Run: headless pygame with SDL's dummy video driver; simulated clock (each Clock.tick advances the game by its frame time, no real sleeping); random seed 0; keys injected as events and as key.get_pressed() state; mouse plan: one left click at the window centre at the start of phase 2, then a move to the lower-right quarter at the start of phase 3.
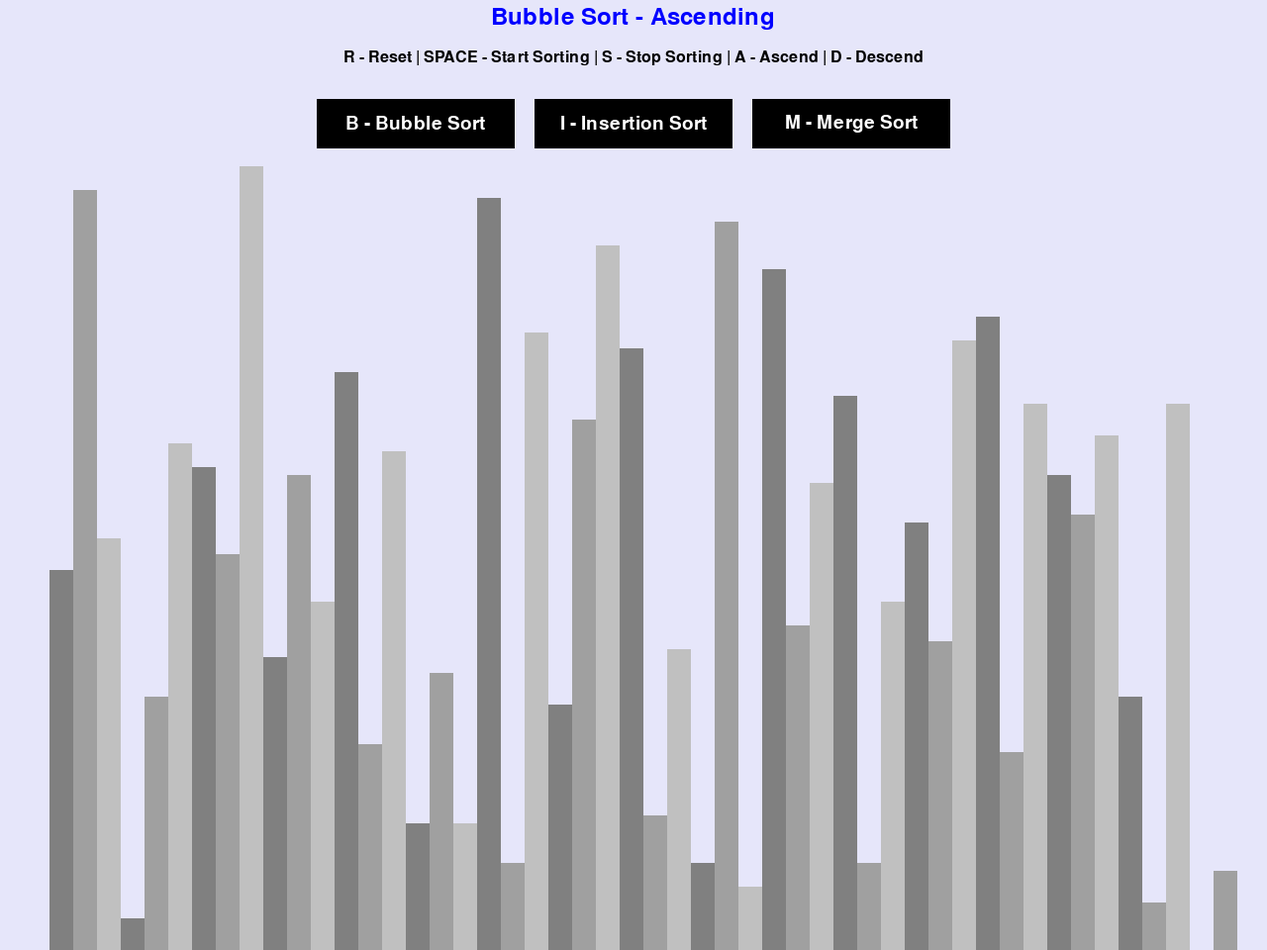
Frame 1 of 4 · flips 1–60 · no input
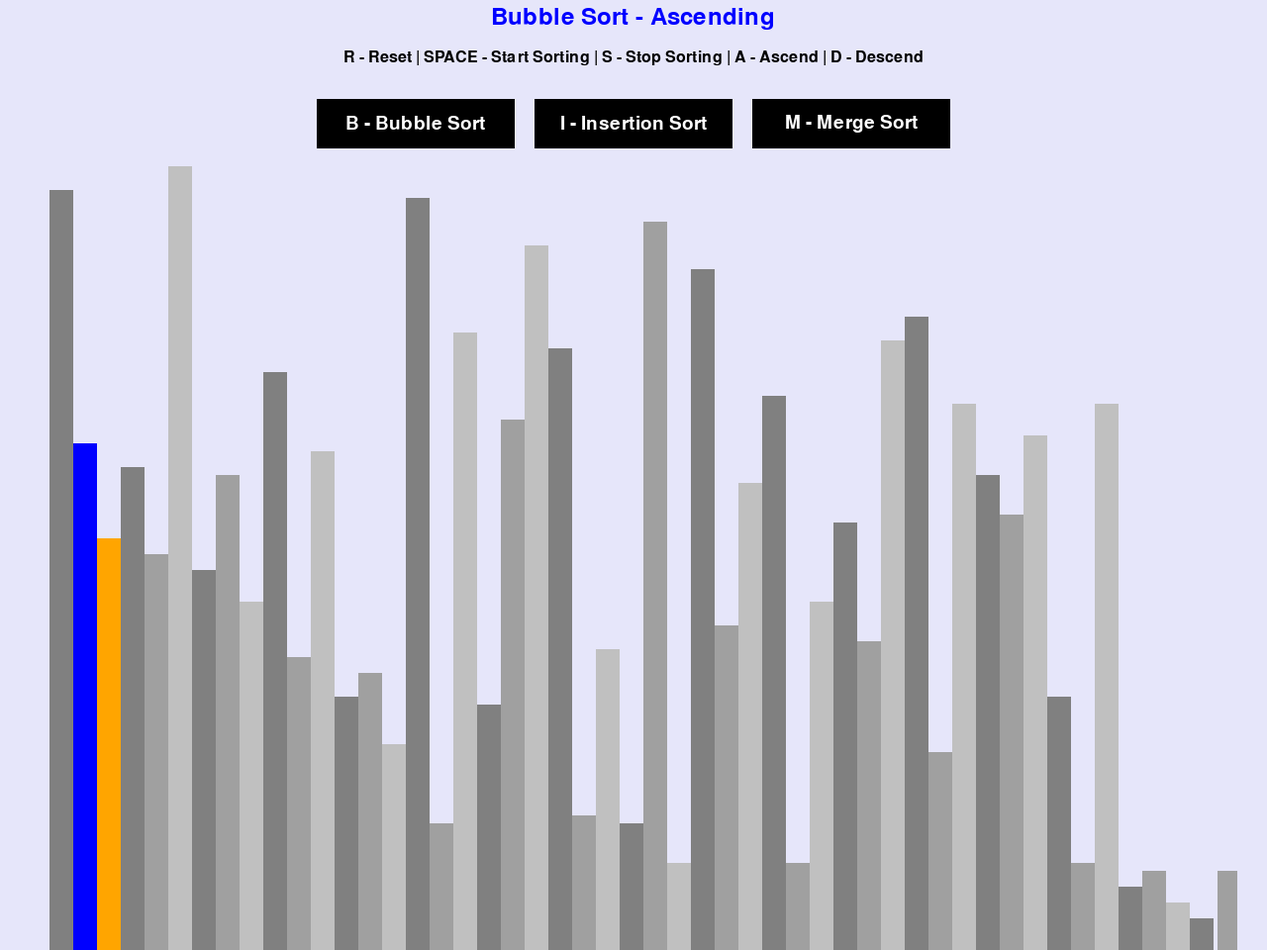
Frame 2 of 4 · flips 61–180 · clicked the window centre · tapped SPACE, RETURN · held RIGHT (→), D
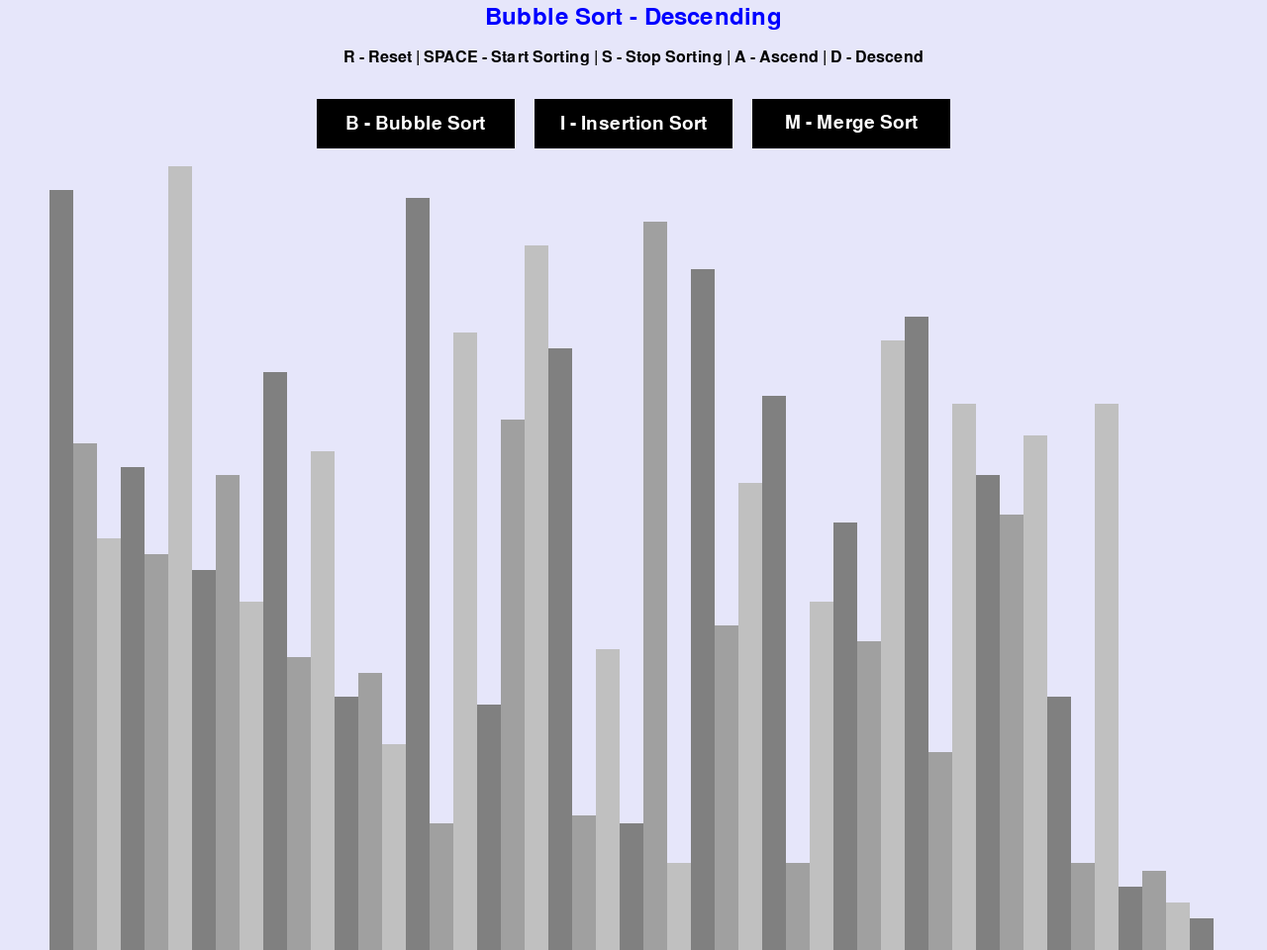
Frame 3 of 4 · flips 181–300 · moved the mouse to the lower-right quarter · held DOWN (↓), S
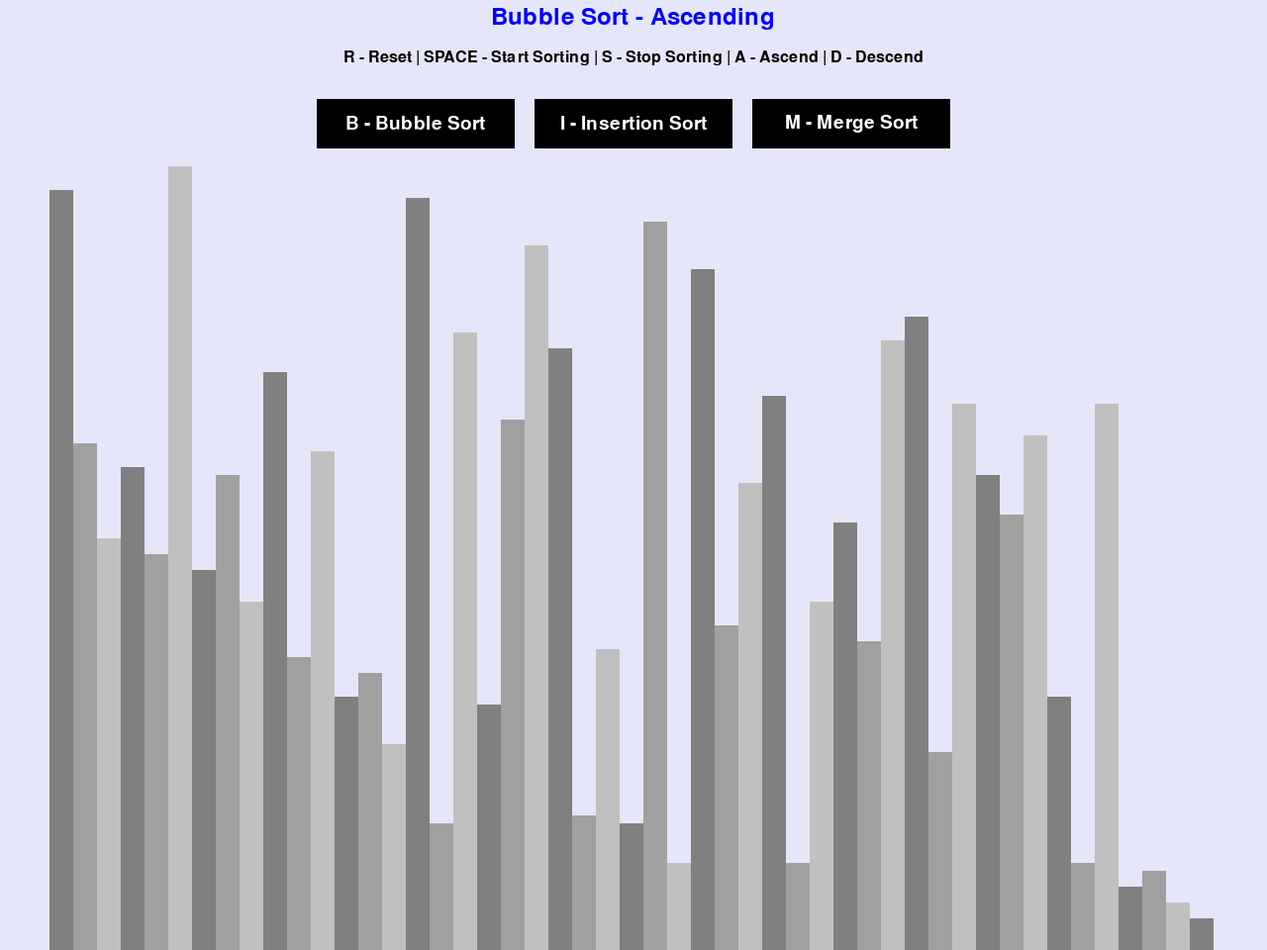
Frame 4 of 4 · flips 301–420 · held LEFT (←), A, UP (↑), W

The pygame program that drew these frames:

#jeffins_sortingalgovisuals_V3.py Date (V3) last Updated: 06/02/2024
#Creating a sorting algorithm visualiser revision tool to further understaning of different sorting types and help remember definitions for test.
#Designed by Jeffin, with help of Dominic, Ali, Usayd and teaching/online resources.
import pygame
import random
import math
import textwrap

# Initialise Pygame
pygame.init()

# Class to handle all the drawing-related information and configuration
class DrawInformation:
    # Choosing colour scheme for interface
    BLACK = (0, 0, 0)
    WHITE = (255, 255, 255)
    BLUE = (0, 0, 255)  # Blue for main bars
    ORANGE = (255, 165, 0)  # Orange for highlights
    BACKGROUND_COLOR = (230, 230, 250)  # Lavender for the background
    
    #Diff colour gradients for data bars to make the sorting clear
    GRADIENTS = [
        (128, 128, 128),  # Dark grey
        (160, 160, 160),  # Medium grey
        (192, 192, 192)   # Light grey
    ]

    FONT = pygame.font.SysFont('gillsans', 24)  # Font used in buttons and controls
    LARGE_FONT = pygame.font.SysFont('gillsans', 36)  # Larger font for titles
    BUTTON_FONT = pygame.font.SysFont('gillsans', 28)  # Font for the buttons

    SIDE_PAD = 100
    TOP_PAD = 150

    def __init__(self, width, height, lst):
        self.width = width
        self.height = height

        # Create the Pygame window with the given width and height
        self.window = pygame.display.set_mode((width, height))
        pygame.display.set_caption("Sorting Algorithm VisualiSer")  # Window title

        # Set up the list and its properties
        self.set_list(lst)

    # Set up the list properties (dimensions and block size)
    def set_list(self, lst):
        self.lst = lst
        self.min_val = min(lst)
        self.max_val = max(lst)

        # Calculate the block width based on the window size and list length
        self.block_width = round((self.width - self.SIDE_PAD) / len(lst))
        self.block_height = math.floor((self.height - self.TOP_PAD) / (self.max_val - self.min_val))
        # Starting X position for the first bar
        self.start_x = self.SIDE_PAD // 2

# Function to draw the main UI
def draw(draw_info, algo_name, ascending, sorting):
    draw_info.window.fill(draw_info.BACKGROUND_COLOR)

    # Render the title with the algorithm name and sorting direction
    title = draw_info.LARGE_FONT.render(f"{algo_name} - {'Ascending' if ascending else 'Descending'}", 1, draw_info.BLUE)
    draw_info.window.blit(title, (draw_info.width / 2 - title.get_width() / 2, 5))

    # Render controls at the top
    controls = draw_info.FONT.render("R - Reset | SPACE - Start Sorting | S - Stop Sorting | A - Ascend | D - Descend", 1, draw_info.BLACK)
    draw_info.window.blit(controls, (draw_info.width / 2 - controls.get_width() / 2, 50))

    # Draw algorithm buttons at the top
    draw_buttons(draw_info)

    draw_list(draw_info)
    pygame.display.update()

# Function to draw interactive buttons at the top
def draw_buttons(draw_info):
    # Button positions
    button_names = ["B - Bubble Sort", "I - Insertion Sort", "M - Merge Sort"]
    buttons = []
    button_width = 200
    button_height = 50
    gap = 20
    start_x = (draw_info.width - (button_width * len(button_names) + gap * (len(button_names) - 1))) // 2
    y = 100

    for i, name in enumerate(button_names):
        x = start_x + (button_width + gap) * i
        button_rect = pygame.Rect(x, y, button_width, button_height)
        pygame.draw.rect(draw_info.window, draw_info.BLACK, button_rect)
        text = draw_info.BUTTON_FONT.render(name, 1, draw_info.WHITE)
        draw_info.window.blit(text, (x + (button_width - text.get_width()) / 2, y + (button_height - text.get_height()) / 2))
        buttons.append((button_rect, name))

    return buttons

# Function to show a pop-up message with the definition of the sorting algorithm
def show_popup(draw_info, algo_name):
    definitions = {
        "B - Bubble Sort": "Bubble Sort repeatedly compares adjacent elements and swaps them if they're in the wrong order.",
        "I - Insertion Sort": "Insertion Sort builds the sorted list one item at a time, inserting each element into its correct position.",
        "M - Merge Sort": "Merge Sort divides the list into halves, sorts them, and then merges them back together."
    }
    definition = definitions.get(algo_name, "Definition not available")

    # Pop-up box dimensions
    popup_width = 650
    popup_height = 200
    popup_rect = pygame.Rect(draw_info.width // 2 - popup_width // 2, draw_info.height // 2 - popup_height // 2, popup_width, popup_height)

    # Draw the pop-up box
    pygame.draw.rect(draw_info.window, draw_info.BLACK, popup_rect)
    pygame.draw.rect(draw_info.window, draw_info.WHITE, popup_rect.inflate(-10, -10))  # Inner white box

    # Render the definition text inside the box
    text = draw_info.BUTTON_FONT.render(algo_name, 1, draw_info.BLACK)
    draw_info.window.blit(text, (popup_rect.centerx - text.get_width() // 2, popup_rect.y + 20))

    # Wrap the definition text to fit in the box
    wrapped_text = textwrap.wrap(definition, width=50)
    for i, line in enumerate(wrapped_text):
        definition_text = draw_info.FONT.render(line, 1, draw_info.BLACK)
        draw_info.window.blit(definition_text, (popup_rect.centerx - definition_text.get_width() // 2, popup_rect.y + 80 + i * 30))

    pygame.display.update()

# Function to draw the list of values as bars
def draw_list(draw_info, color_positions={}, clear_bg=False):
    lst = draw_info.lst

    if clear_bg:
        clear_rect = (draw_info.SIDE_PAD // 2, draw_info.TOP_PAD, 
                      draw_info.width - draw_info.SIDE_PAD, draw_info.height - draw_info.TOP_PAD)
        pygame.draw.rect(draw_info.window, draw_info.BACKGROUND_COLOR, clear_rect)

    for i, val in enumerate(lst):
        x = draw_info.start_x + i * draw_info.block_width
        y = draw_info.height - (val - draw_info.min_val) * draw_info.block_height
        color = draw_info.GRADIENTS[i % 3]

        if i in color_positions:
            color = color_positions[i]

        pygame.draw.rect(draw_info.window, color, (x, y, draw_info.block_width, draw_info.height))

    if clear_bg:
        pygame.display.update()

# Generating a random list of values to be sorted
def generate_starting_list(n, min_val, max_val):
    return [random.randint(min_val, max_val) for _ in range(n)]

# Bubble Sort algorithm (visualised)
def bubble_sort(draw_info, ascending=True):
    lst = draw_info.lst

    for i in range(len(lst) - 1):
        for j in range(len(lst) - 1 - i):
            num1 = lst[j]
            num2 = lst[j + 1]

            if (num1 > num2 and ascending) or (num1 < num2 and not ascending):
                lst[j], lst[j + 1] = lst[j + 1], lst[j]
                draw_list(draw_info, {j: draw_info.BLUE, j + 1: draw_info.ORANGE}, True)
                pygame.time.delay(100)
                yield True

    return lst

# Insertion Sort algorithm (visualised)
def insertion_sort(draw_info, ascending=True):
    lst = draw_info.lst

    for i in range(1, len(lst)):
        current = lst[i]

        while True:
            ascending_sort = i > 0 and lst[i - 1] > current and ascending
            descending_sort = i > 0 and lst[i - 1] < current and not ascending

            if not ascending_sort and not descending_sort:
                break

            lst[i] = lst[i - 1]
            i = i - 1
            lst[i] = current
            draw_list(draw_info, {i - 1: draw_info.BLUE, i: draw_info.ORANGE}, True)
            pygame.time.delay(100)
            yield True

    return lst

# Merge Sort algorithm (visualised)
def merge_sort(draw_info, ascending=True):
    lst = draw_info.lst
    return merge_sort_helper(lst, 0, len(lst) - 1, draw_info, ascending)

def merge_sort_helper(lst, left, right, draw_info, ascending):
    if left >= right:
        return

    mid = (left + right) // 2
    yield from merge_sort_helper(lst, left, mid, draw_info, ascending)
    yield from merge_sort_helper(lst, mid + 1, right, draw_info, ascending)
    yield from merge(lst, left, mid, right, draw_info, ascending)

def merge(lst, left, mid, right, draw_info, ascending):
    left_half = lst[left:mid + 1]
    right_half = lst[mid + 1:right + 1]

    i = j = 0
    k = left

    while i < len(left_half) and j < len(right_half):
        if (left_half[i] <= right_half[j] and ascending) or (left_half[i] >= right_half[j] and not ascending):
            lst[k] = left_half[i]
            i += 1
        else:
            lst[k] = right_half[j]
            j += 1
        k += 1

    while i < len(left_half):
        lst[k] = left_half[i]
        i += 1
        k += 1

    while j < len(right_half):
        lst[k] = right_half[j]
        j += 1
        k += 1

    draw_list(draw_info, {i: draw_info.ORANGE for i in range(left, right + 1)}, True)
    pygame.time.delay(100)
    yield True

# Main function to run the visualiser
def main():
    run = True
    clock = pygame.time.Clock()

    n = 50  # Number of elements in the list
    min_val = 0
    max_val = 100

    lst = generate_starting_list(n, min_val, max_val)
    draw_info = DrawInformation(1280, 960, lst)  # Adjust window size
    sorting = False
    ascending = True
    sorting_algorithm = bubble_sort
    sorting_algo_name = "Bubble Sort"
    sorting_algorithm_generator = None
    buttons = None

    while run:
        clock.tick(60)
        
        if sorting:
            try:
                next(sorting_algorithm_generator)
            except StopIteration:
                sorting = False
        else:
            draw(draw_info, sorting_algo_name, ascending, sorting)
            buttons = draw_buttons(draw_info)

        # Handle key presses and other events
        for event in pygame.event.get():
            if event.type == pygame.QUIT:
                run = False

            if event.type == pygame.MOUSEBUTTONDOWN:
                pos = pygame.mouse.get_pos()
                for button_rect, name in buttons:
                    if button_rect.collidepoint(pos):
                        show_popup(draw_info, name)
                        pygame.time.wait(5000)  # Shows the pop-up for 5 seconds

            if event.type == pygame.KEYDOWN:
                if event.key == pygame.K_r:
                    lst = generate_starting_list(n, min_val, max_val)
                    draw_info.set_list(lst)
                    sorting = False
                elif event.key == pygame.K_SPACE and not sorting:
                    sorting = True
                    sorting_algorithm_generator = sorting_algorithm(draw_info, ascending)
                elif event.key == pygame.K_s and sorting:
                    sorting = False  # Stop sorting
                elif event.key == pygame.K_a and not sorting:
                    ascending = True
                elif event.key == pygame.K_d and not sorting:
                    ascending = False
                elif event.key == pygame.K_i and not sorting:
                    sorting_algorithm = insertion_sort
                    sorting_algo_name = "Insertion Sort"
                elif event.key == pygame.K_b and not sorting:
                    sorting_algorithm = bubble_sort
                    sorting_algo_name = "Bubble Sort"
                elif event.key == pygame.K_m and not sorting:
                    sorting_algorithm = merge_sort
                    sorting_algo_name = "Merge Sort"

    pygame.quit()

if __name__ == "__main__":
    main()

#REFERENCES
#https://blackboard.le.ac.uk/ultra/courses/_62373_1/outline/edit/document/_4800147_1?courseId=_62373_1&view=content : UOL Lecture on Sorting Algos
#https://www.youtube.com/watch?v=AY9MnQ4x3zk : Introduction to Pygame module and its features
#https://www.youtube.com/watch?v=twRidO-_vqQ : Tutorial for DSA visualiser in python 
